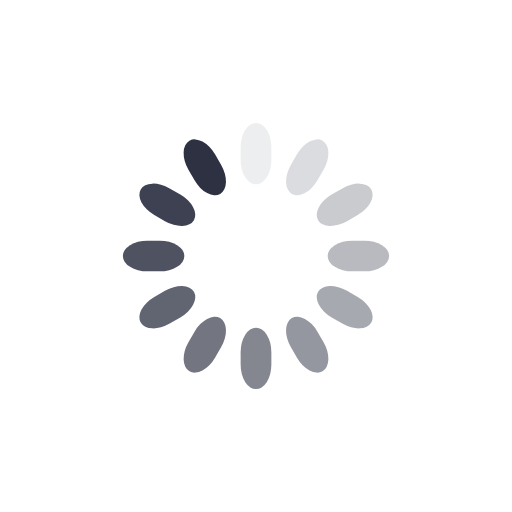
t = 0.00 s
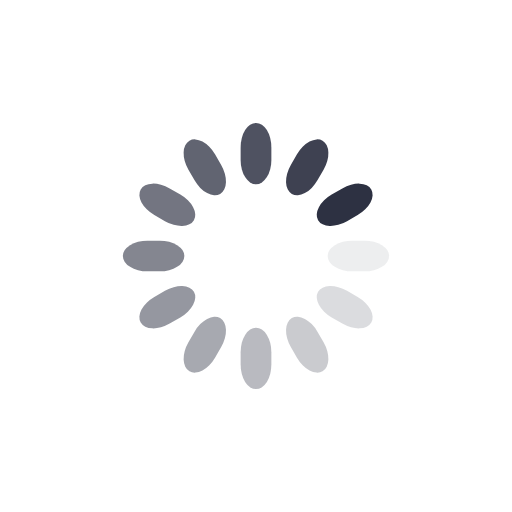
t = 0.25 s
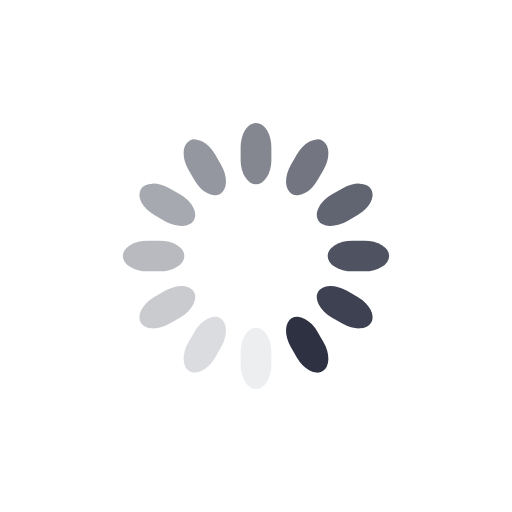
t = 0.50 s
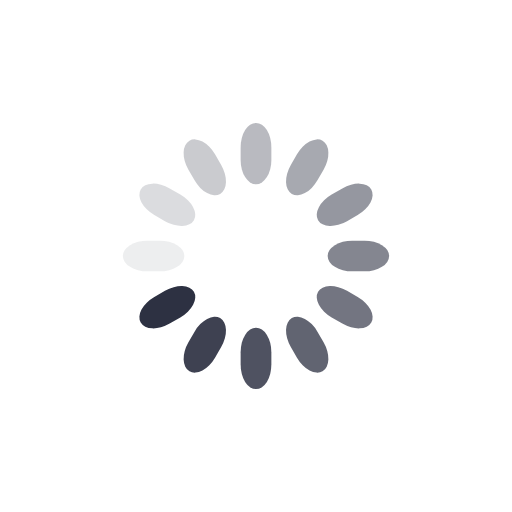
t = 0.75 s

The animated SVG that drew these frames (rendered in a browser with its animation timeline set to each time). Animation: 12 SMIL elements (animate=12); one cycle of 1.00 s, repeats indefinitely.

<svg class="lds-spinner" width="105px"  height="105px"  xmlns="http://www.w3.org/2000/svg" xmlns:xlink="http://www.w3.org/1999/xlink" viewBox="0 0 100 100" preserveAspectRatio="xMidYMid" style="background: none;"><g transform="rotate(0 50 50)">
  <rect x="47" y="24" rx="9.4" ry="4.8" width="6" height="12" fill="#2D3142">
    <animate attributeName="opacity" values="1;0" times="0;1" dur="1s" begin="-0.9166666666666666s" repeatCount="indefinite"></animate>
  </rect>
</g><g transform="rotate(30 50 50)">
  <rect x="47" y="24" rx="9.4" ry="4.8" width="6" height="12" fill="#2D3142">
    <animate attributeName="opacity" values="1;0" times="0;1" dur="1s" begin="-0.8333333333333334s" repeatCount="indefinite"></animate>
  </rect>
</g><g transform="rotate(60 50 50)">
  <rect x="47" y="24" rx="9.4" ry="4.8" width="6" height="12" fill="#2D3142">
    <animate attributeName="opacity" values="1;0" times="0;1" dur="1s" begin="-0.75s" repeatCount="indefinite"></animate>
  </rect>
</g><g transform="rotate(90 50 50)">
  <rect x="47" y="24" rx="9.4" ry="4.8" width="6" height="12" fill="#2D3142">
    <animate attributeName="opacity" values="1;0" times="0;1" dur="1s" begin="-0.6666666666666666s" repeatCount="indefinite"></animate>
  </rect>
</g><g transform="rotate(120 50 50)">
  <rect x="47" y="24" rx="9.4" ry="4.8" width="6" height="12" fill="#2D3142">
    <animate attributeName="opacity" values="1;0" times="0;1" dur="1s" begin="-0.5833333333333334s" repeatCount="indefinite"></animate>
  </rect>
</g><g transform="rotate(150 50 50)">
  <rect x="47" y="24" rx="9.4" ry="4.8" width="6" height="12" fill="#2D3142">
    <animate attributeName="opacity" values="1;0" times="0;1" dur="1s" begin="-0.5s" repeatCount="indefinite"></animate>
  </rect>
</g><g transform="rotate(180 50 50)">
  <rect x="47" y="24" rx="9.4" ry="4.8" width="6" height="12" fill="#2D3142">
    <animate attributeName="opacity" values="1;0" times="0;1" dur="1s" begin="-0.4166666666666667s" repeatCount="indefinite"></animate>
  </rect>
</g><g transform="rotate(210 50 50)">
  <rect x="47" y="24" rx="9.4" ry="4.8" width="6" height="12" fill="#2D3142">
    <animate attributeName="opacity" values="1;0" times="0;1" dur="1s" begin="-0.3333333333333333s" repeatCount="indefinite"></animate>
  </rect>
</g><g transform="rotate(240 50 50)">
  <rect x="47" y="24" rx="9.4" ry="4.8" width="6" height="12" fill="#2D3142">
    <animate attributeName="opacity" values="1;0" times="0;1" dur="1s" begin="-0.25s" repeatCount="indefinite"></animate>
  </rect>
</g><g transform="rotate(270 50 50)">
  <rect x="47" y="24" rx="9.4" ry="4.8" width="6" height="12" fill="#2D3142">
    <animate attributeName="opacity" values="1;0" times="0;1" dur="1s" begin="-0.16666666666666666s" repeatCount="indefinite"></animate>
  </rect>
</g><g transform="rotate(300 50 50)">
  <rect x="47" y="24" rx="9.4" ry="4.8" width="6" height="12" fill="#2D3142">
    <animate attributeName="opacity" values="1;0" times="0;1" dur="1s" begin="-0.08333333333333333s" repeatCount="indefinite"></animate>
  </rect>
</g><g transform="rotate(330 50 50)">
  <rect x="47" y="24" rx="9.4" ry="4.8" width="6" height="12" fill="#2D3142">
    <animate attributeName="opacity" values="1;0" times="0;1" dur="1s" begin="0s" repeatCount="indefinite"></animate>
  </rect>
</g></svg>
